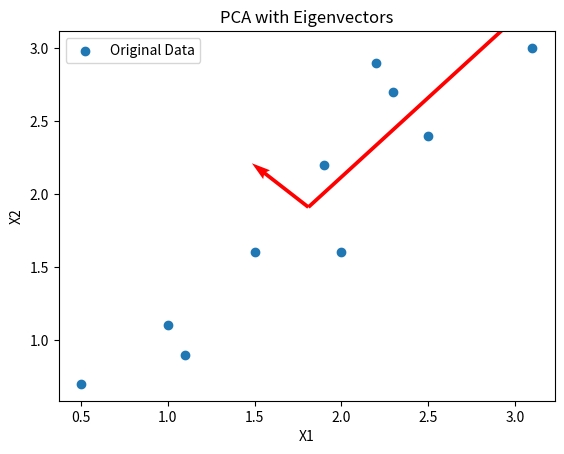

The matplotlib source for this figure:
import numpy as np
import matplotlib.pyplot as plt

def pca(X, n_components):
    X_meaned = X - np.mean(X, axis=0)
    cov_mat = np.cov(X_meaned, rowvar=False)
    eigen_vals, eigen_vecs = np.linalg.eigh(cov_mat)
    sorted_idx = np.argsort(eigen_vals)[::-1]
    eigen_vals = eigen_vals[sorted_idx]
    eigen_vecs = eigen_vecs[:, sorted_idx]
    eigen_vecs = eigen_vecs[:, :n_components]
    X_reduced = np.dot(X_meaned, eigen_vecs)
    return X_reduced, eigen_vals[:n_components], eigen_vecs

# example dataset
X = np.array([[2.5, 2.4],
              [0.5, 0.7],
              [2.2, 2.9],
              [1.9, 2.2],
              [3.1, 3.0],
              [2.3, 2.7],
              [2, 1.6],
              [1, 1.1],
              [1.5, 1.6],
              [1.1, 0.9]])

X_reduced, eigen_vals, eigen_vecs = pca(X, 2)

plt.scatter(X[:, 0], X[:, 1], label="Original Data")
origin = np.mean(X, axis=0)
for length, vector in zip(eigen_vals, eigen_vecs.T):
    v = vector * 2 * np.sqrt(length)
    plt.quiver(*origin, *v, angles="xy", scale_units="xy", scale=1, color="r")
plt.xlabel("X1")
plt.ylabel("X2")
plt.legend()
plt.title("PCA with Eigenvectors")
plt.show()
